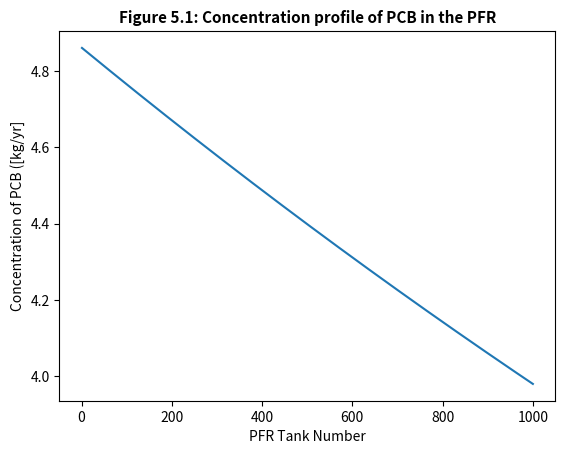

Source code (Python):
#Libraries
import numpy as np
import matplotlib.pyplot as plt

#task 2 matrix
#Define the values of the Q's (given in km^-3 / yr)
Q_SH = 72
Q_MH = 38
Q_HE = 160
Q_EO = 185
Q_OO = 215

#Define values for the different PCB source S_in's (given in kg/yr)

S_in   = 180
S_in_M = 810
S_in_H = 630
S_in_E = 2750
S_in_O = 3820

#Volumes (km^3)

V_S = 12000
V_M = 4900
V_H = 3500
V_E = 480
V_O = 1640

#Defining k1
k1 = 0.00584

#Defining k2
k2 = 2 * 10**7

#Volume of tank is given in m^3 but everything else is in km^3. Thus, the volume is given in km^3
V_tank = 1*10**-9


# Not given in the question so taken as 100
Q_MO = 100



## For PFR Graph





# Making the matrix

PFR_matrix = np.zeros((1005,1005))
new_sol_vec = np.zeros(1005)

M = np.array([[Q_SH + k1*V_S,0,0,0,0], [0,Q_MH + k1*V_M + Q_MO,0,0,0], [-Q_SH, -Q_MH, Q_HE + k1*V_H, 0, 0], [0,0,-Q_HE, Q_EO + k1*V_E, 0], [0, 0,0,-Q_EO,Q_OO + k1*V_E]])
PFR_matrix[:5, :5] = M # Update the new matrix 
PFR_matrix[4, -1] = -Q_MO # Inflow from the last PFR
sol_vec = np.array([S_in, S_in_M, S_in_H,S_in_E, S_in_O])
new_sol_vec[:5] = sol_vec

PFR_matrix[5, 1] = Q_MO # First PFR is dependent on the concentration of lake Michigan
PFR_matrix[5, 5] = -(Q_MO + V_tank*k2)

for i in range(999):
    PFR_matrix[6+i, 5+i] = Q_MO 
    PFR_matrix[6+i, 6+i] = -(Q_MO + V_tank*k2)



x = np.linspace(1, 1000, 1000)
ax1 = plt.subplot(1,1,1)
ax1.plot(x, np.linalg.solve(PFR_matrix,new_sol_vec)[5:])
ax1.set_title("Figure 5.1: Concentration profile of PCB in the PFR", size=11, weight='bold')
ax1.set_xlabel('PFR Tank Number')
ax1.set_ylabel('Concentration of PCB ([kg/yr]')

plt.show()